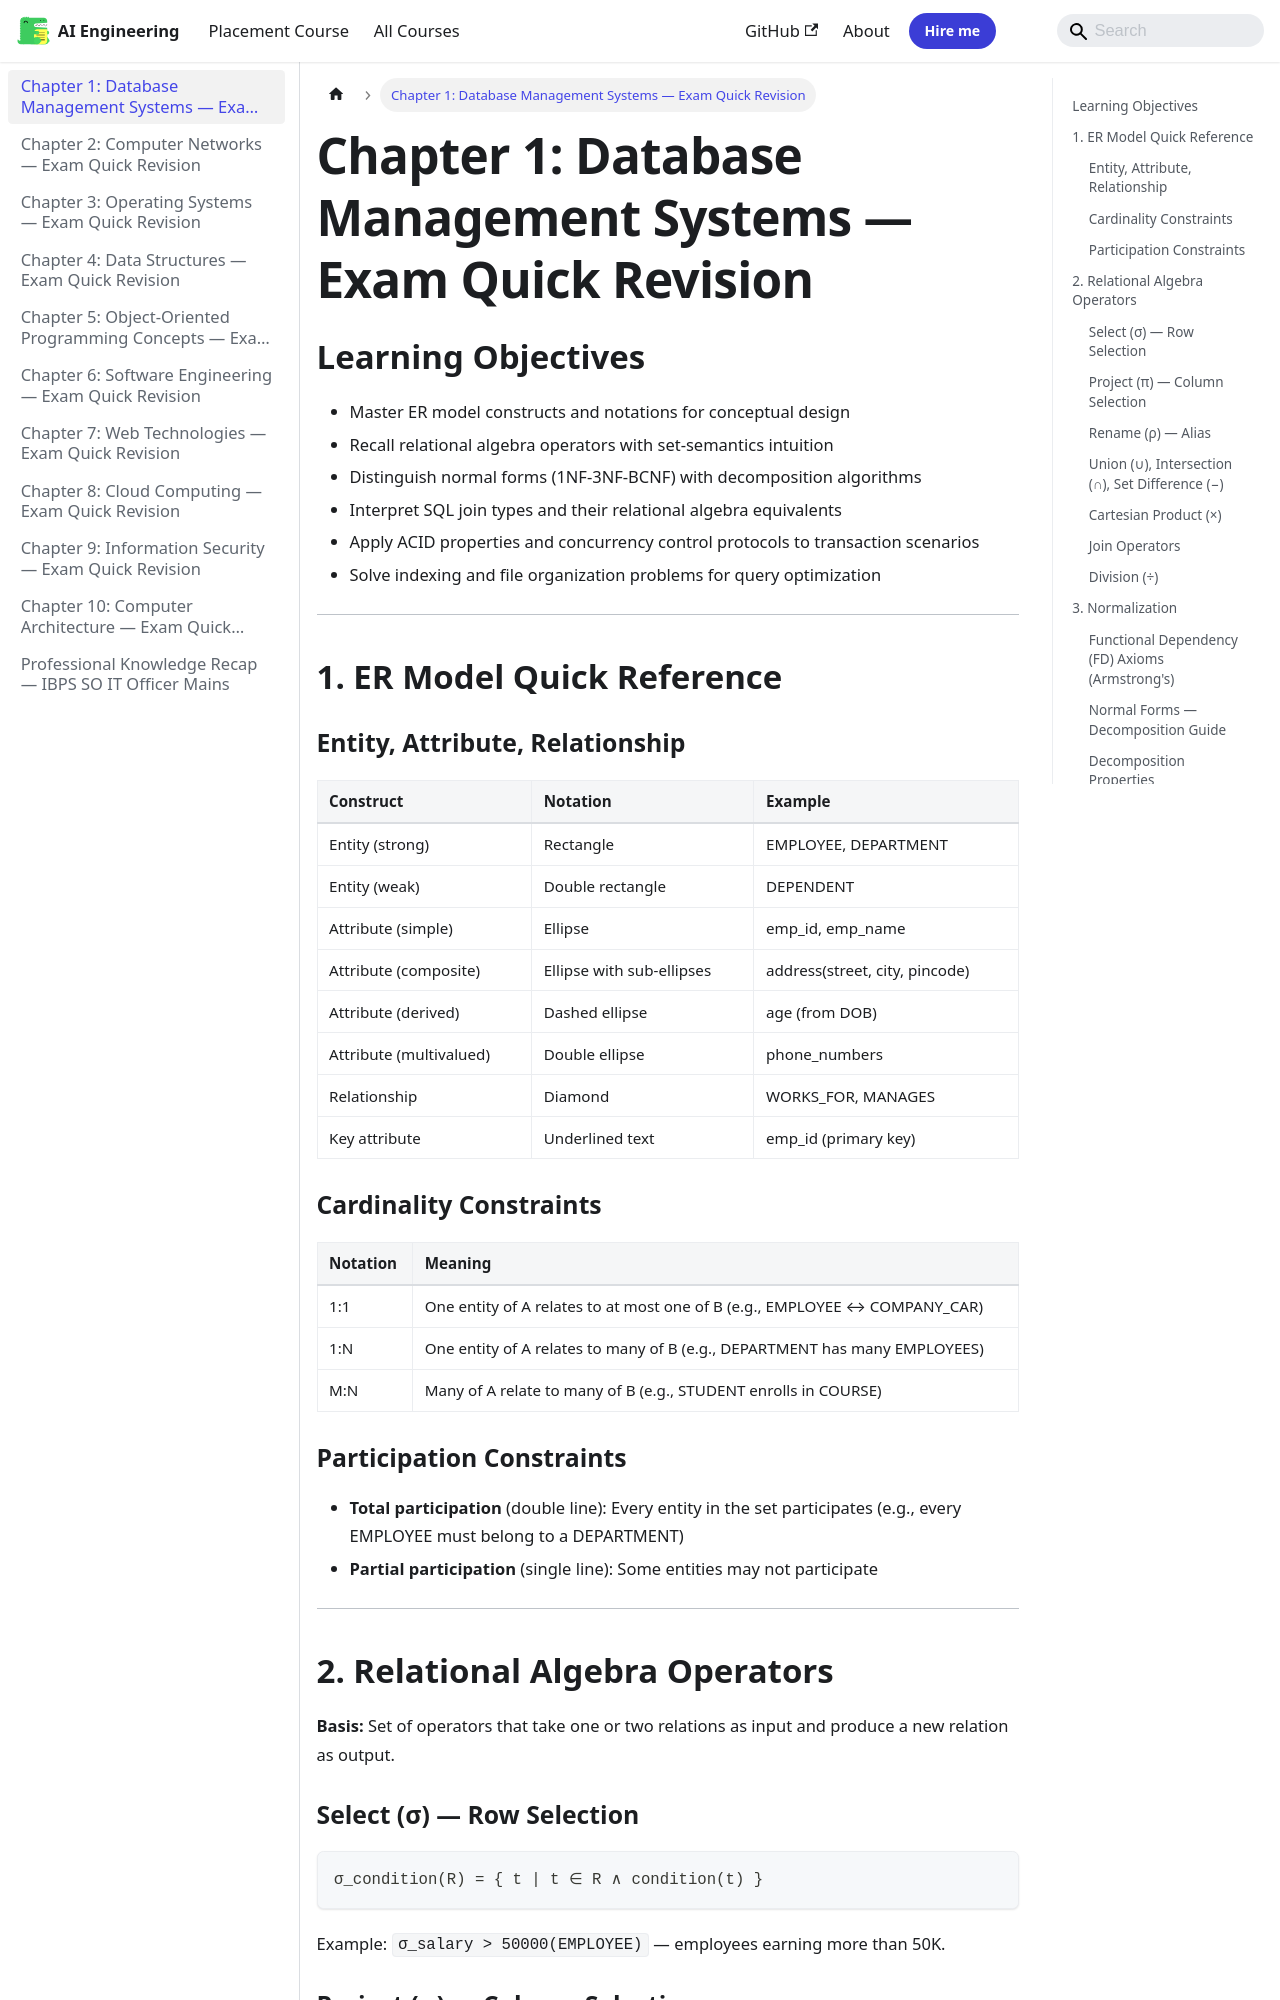

repository: Raushan666java/ai-engineering-journey · page: professional-knowledge/01-dbms/index.html · generator: mkdocs

---
description: "Step 2 — Check 2NF: No partial FD because each key is single-attribute? No — AB → C, C → D. Since there is no partial dependency (non-prime attrs C, D"
---

# Chapter 1: Database Management Systems — Exam Quick Revision

## Learning Objectives
- Master ER model constructs and notations for conceptual design
- Recall relational algebra operators with set-semantics intuition
- Distinguish normal forms (1NF-3NF-BCNF) with decomposition algorithms
- Interpret SQL join types and their relational algebra equivalents
- Apply ACID properties and concurrency control protocols to transaction scenarios
- Solve indexing and file organization problems for query optimization
---

## 1. ER Model Quick Reference

### Entity, Attribute, Relationship

| Construct | Notation | Example |
|-----------|----------|---------|
| Entity (strong) | Rectangle | EMPLOYEE, DEPARTMENT |
| Entity (weak) | Double rectangle | DEPENDENT |
| Attribute (simple) | Ellipse | emp_id, emp_name |
| Attribute (composite) | Ellipse with sub-ellipses | address(street, city, pincode) |
| Attribute (derived) | Dashed ellipse | age (from DOB) |
| Attribute (multivalued) | Double ellipse | phone_numbers |
| Relationship | Diamond | WORKS_FOR, MANAGES |
| Key attribute | Underlined text | emp_id (primary key) |

### Cardinality Constraints

| Notation | Meaning |
|----------|---------|
| 1:1 | One entity of A relates to at most one of B (e.g., EMPLOYEE ↔ COMPANY_CAR) |
| 1:N | One entity of A relates to many of B (e.g., DEPARTMENT has many EMPLOYEES) |
| M:N | Many of A relate to many of B (e.g., STUDENT enrolls in COURSE) |

### Participation Constraints

- **Total participation** (double line): Every entity in the set participates (e.g., every EMPLOYEE must belong to a DEPARTMENT)
- **Partial participation** (single line): Some entities may not participate

---

## 2. Relational Algebra Operators

**Basis:** Set of operators that take one or two relations as input and produce a new relation as output.

### Select (σ) — Row Selection

```
σ_condition(R) = { t | t ∈ R ∧ condition(t) }
```
Example: `σ_salary > 50000(EMPLOYEE)` — employees earning more than 50K.

### Project (π) — Column Selection

```
π_col1, col2, ..., colk(R) = { t[col1, ..., colk] | t ∈ R }
```
Example: `π_emp_name, salary(EMPLOYEE)`

### Rename (ρ) — Alias

```
ρ_new_name(R) or ρ_new_name(col1,...,coln)(R)
```

### Union (∪), Intersection (∩), Set Difference (−)

Require relations to be **union-compatible** (same number of attributes, same domains).

### Cartesian Product (×)

```
R × S = { (r, s) | r ∈ R ∧ s ∈ S }
```
